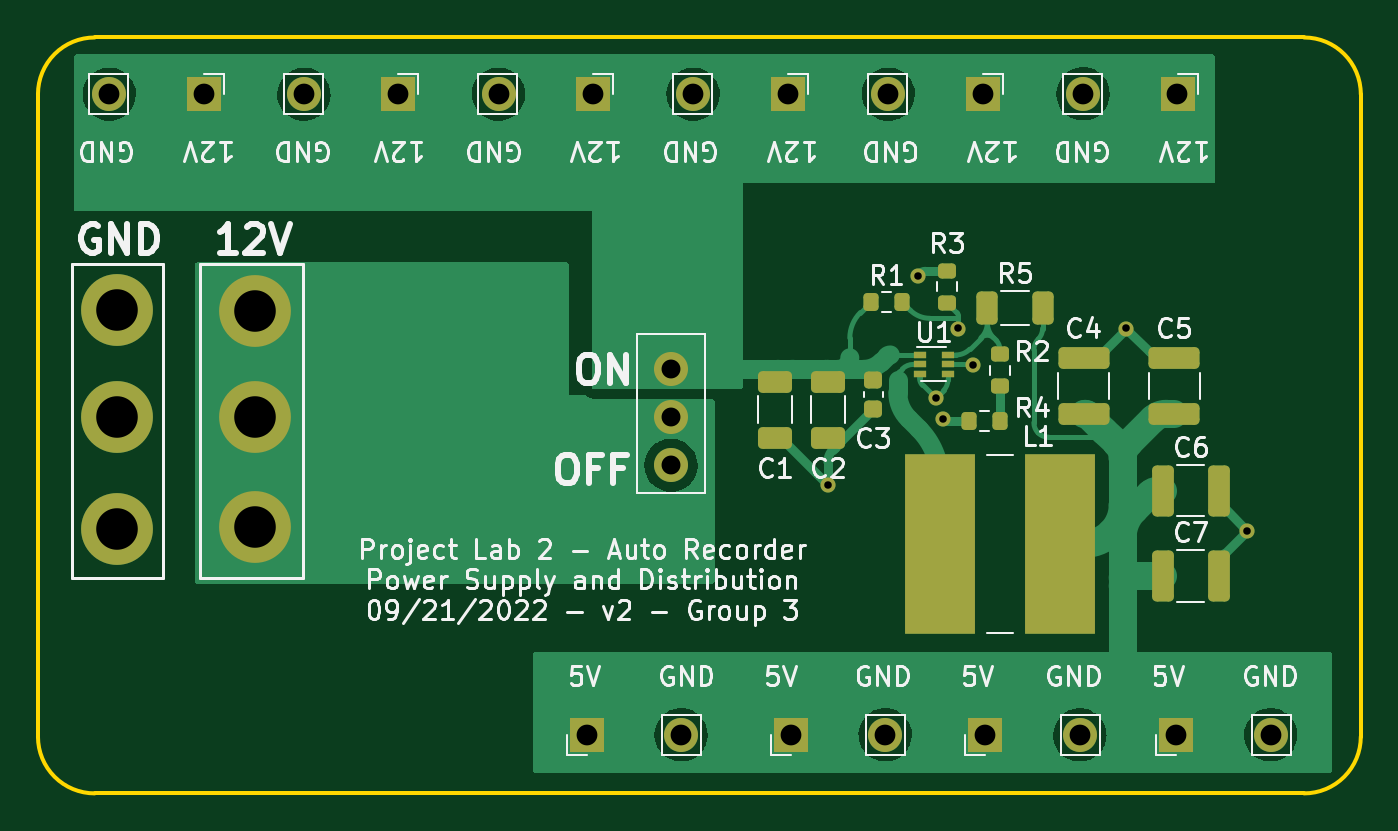
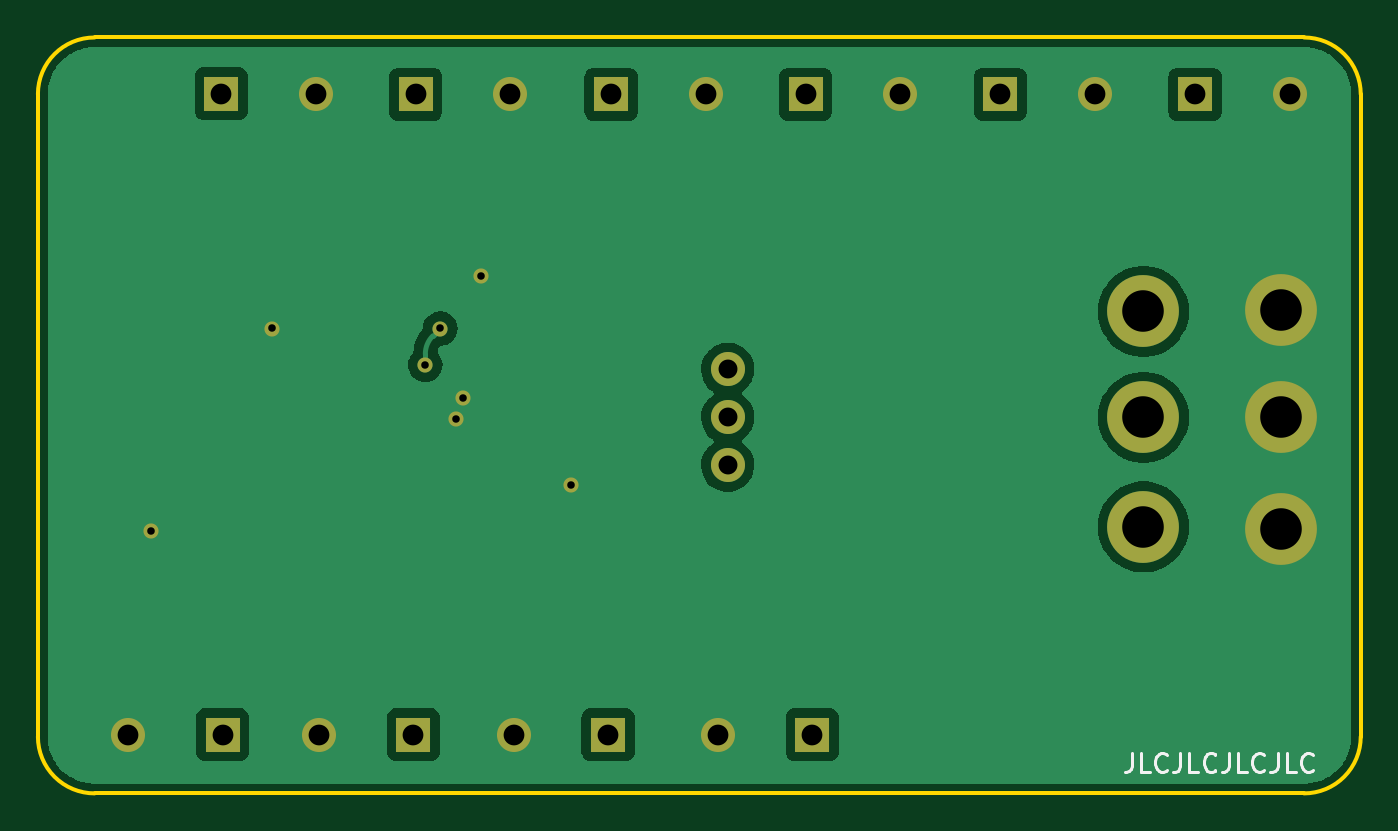
Circuit board: 12 layer files. Board 70.0 x 40.0 mm.
- bottom_copper: powerPCB-CuBottom.gbr (30014 bytes)
- top_copper: powerPCB-CuTop.gbr (46650 bytes)
- outline: powerPCB-EdgeCuts.gbr (979 bytes)
- bottom_mask: powerPCB-MaskBottom.gbr (1906 bytes)
- top_mask: powerPCB-MaskTop.gbr (4455 bytes)
- drill: powerPCB-NPTH.drl (272 bytes)
- drill: powerPCB-PTH.drl (1093 bytes)
- paste: powerPCB-PasteBottom.gbr (455 bytes)
- paste: powerPCB-PasteTop.gbr (3004 bytes)
- bottom_silk: powerPCB-SilkBottom.gbr (4375 bytes)
- top_silk: powerPCB-SilkTop.gbr (53346 bytes)
- inner_copper: powerPCB-VScore.gbr (977 bytes)

=== bottom_copper: powerPCB-CuBottom.gbr (30014 bytes, source omitted) ===
=== top_copper: powerPCB-CuTop.gbr (46650 bytes, source omitted) ===
=== outline: powerPCB-EdgeCuts.gbr ===
%TF.GenerationSoftware,KiCad,Pcbnew,(6.0.5)*%
%TF.CreationDate,2022-09-22T23:13:11-05:00*%
%TF.ProjectId,powerPCB,706f7765-7250-4434-922e-6b696361645f,rev?*%
%TF.SameCoordinates,Original*%
%TF.FileFunction,Profile,NP*%
%FSLAX46Y46*%
G04 Gerber Fmt 4.6, Leading zero omitted, Abs format (unit mm)*
G04 Created by KiCad (PCBNEW (6.0.5)) date 2022-09-22 23:13:11*
%MOMM*%
%LPD*%
G01*
G04 APERTURE LIST*
%TA.AperFunction,Profile*%
%ADD10C,0.200000*%
%TD*%
G04 APERTURE END LIST*
D10*
X94900000Y-59000000D02*
G75*
G03*
X91900000Y-62000000I0J-3000000D01*
G01*
X94900000Y-59000000D02*
X158900000Y-59000000D01*
X158900000Y-99000000D02*
G75*
G03*
X161900000Y-96000000I0J3000000D01*
G01*
X158900000Y-99000000D02*
X94900000Y-99000000D01*
X161900000Y-62000000D02*
G75*
G03*
X158900000Y-59000000I-3000000J0D01*
G01*
X161900000Y-62000000D02*
X161900000Y-96000000D01*
X91900000Y-96000000D02*
X91900000Y-62000000D01*
X91900000Y-96000000D02*
G75*
G03*
X94900000Y-99000000I3000000J0D01*
G01*
M02*

=== bottom_mask: powerPCB-MaskBottom.gbr ===
%TF.GenerationSoftware,KiCad,Pcbnew,(6.0.5)*%
%TF.CreationDate,2022-09-22T23:13:11-05:00*%
%TF.ProjectId,powerPCB,706f7765-7250-4434-922e-6b696361645f,rev?*%
%TF.SameCoordinates,Original*%
%TF.FileFunction,Soldermask,Bot*%
%TF.FilePolarity,Negative*%
%FSLAX46Y46*%
G04 Gerber Fmt 4.6, Leading zero omitted, Abs format (unit mm)*
G04 Created by KiCad (PCBNEW (6.0.5)) date 2022-09-22 23:13:11*
%MOMM*%
%LPD*%
G01*
G04 APERTURE LIST*
%ADD10C,3.800000*%
%ADD11R,1.800000X1.800000*%
%ADD12O,1.800000X1.800000*%
%ADD13C,0.800000*%
G04 APERTURE END LIST*
D10*
%TO.C,H5*%
X96100000Y-73400000D03*
%TD*%
D11*
%TO.C,J10*%
X131570000Y-62000000D03*
D12*
X126570000Y-62000000D03*
%TD*%
D11*
%TO.C,J3*%
X142030000Y-95900000D03*
D12*
X147030000Y-95900000D03*
%TD*%
D11*
%TO.C,J7*%
X152200000Y-61980000D03*
D12*
X147200000Y-61980000D03*
%TD*%
D11*
%TO.C,J6*%
X121270000Y-62000000D03*
D12*
X116270000Y-62000000D03*
%TD*%
D11*
%TO.C,J9*%
X141900000Y-62000000D03*
D12*
X136900000Y-62000000D03*
%TD*%
D10*
%TO.C,H6*%
X96100000Y-79100000D03*
%TD*%
D11*
%TO.C,J4*%
X131730000Y-95900000D03*
D12*
X136730000Y-95900000D03*
%TD*%
D11*
%TO.C,J8*%
X100670000Y-62000000D03*
D12*
X95670000Y-62000000D03*
%TD*%
D10*
%TO.C,H2*%
X103400000Y-84900000D03*
%TD*%
D11*
%TO.C,J1*%
X120930000Y-95900000D03*
D12*
X125930000Y-95900000D03*
%TD*%
D10*
%TO.C,H3*%
X103400000Y-73500000D03*
%TD*%
D11*
%TO.C,J5*%
X110970000Y-62000000D03*
D12*
X105970000Y-62000000D03*
%TD*%
D10*
%TO.C,H1*%
X103400000Y-79100000D03*
%TD*%
D12*
%TO.C,SW1*%
X125400000Y-81640000D03*
X125400000Y-79100000D03*
X125400000Y-76560000D03*
%TD*%
D10*
%TO.C,H4*%
X96100000Y-85000000D03*
%TD*%
D11*
%TO.C,J2*%
X152130000Y-95900000D03*
D12*
X157130000Y-95900000D03*
%TD*%
D13*
X138450000Y-71610000D03*
X139790000Y-79190000D03*
X139400000Y-78100000D03*
X133700000Y-82700000D03*
X149500000Y-74400000D03*
X155900000Y-85100000D03*
X141398999Y-76325263D03*
X140610000Y-74400000D03*
M02*

=== top_mask: powerPCB-MaskTop.gbr ===
%TF.GenerationSoftware,KiCad,Pcbnew,(6.0.5)*%
%TF.CreationDate,2022-09-22T23:13:11-05:00*%
%TF.ProjectId,powerPCB,706f7765-7250-4434-922e-6b696361645f,rev?*%
%TF.SameCoordinates,Original*%
%TF.FileFunction,Soldermask,Top*%
%TF.FilePolarity,Negative*%
%FSLAX46Y46*%
G04 Gerber Fmt 4.6, Leading zero omitted, Abs format (unit mm)*
G04 Created by KiCad (PCBNEW (6.0.5)) date 2022-09-22 23:13:11*
%MOMM*%
%LPD*%
G01*
G04 APERTURE LIST*
G04 Aperture macros list*
%AMRoundRect*
0 Rectangle with rounded corners*
0 $1 Rounding radius*
0 $2 $3 $4 $5 $6 $7 $8 $9 X,Y pos of 4 corners*
0 Add a 4 corners polygon primitive as box body*
4,1,4,$2,$3,$4,$5,$6,$7,$8,$9,$2,$3,0*
0 Add four circle primitives for the rounded corners*
1,1,$1+$1,$2,$3*
1,1,$1+$1,$4,$5*
1,1,$1+$1,$6,$7*
1,1,$1+$1,$8,$9*
0 Add four rect primitives between the rounded corners*
20,1,$1+$1,$2,$3,$4,$5,0*
20,1,$1+$1,$4,$5,$6,$7,0*
20,1,$1+$1,$6,$7,$8,$9,0*
20,1,$1+$1,$8,$9,$2,$3,0*%
G04 Aperture macros list end*
%ADD10RoundRect,0.200000X-0.200000X-0.275000X0.200000X-0.275000X0.200000X0.275000X-0.200000X0.275000X0*%
%ADD11C,3.800000*%
%ADD12RoundRect,0.250000X1.100000X-0.325000X1.100000X0.325000X-1.100000X0.325000X-1.100000X-0.325000X0*%
%ADD13R,1.800000X1.800000*%
%ADD14O,1.800000X1.800000*%
%ADD15RoundRect,0.200000X-0.275000X0.200000X-0.275000X-0.200000X0.275000X-0.200000X0.275000X0.200000X0*%
%ADD16RoundRect,0.200000X0.275000X-0.200000X0.275000X0.200000X-0.275000X0.200000X-0.275000X-0.200000X0*%
%ADD17RoundRect,0.250000X-0.650000X0.325000X-0.650000X-0.325000X0.650000X-0.325000X0.650000X0.325000X0*%
%ADD18RoundRect,0.225000X-0.250000X0.225000X-0.250000X-0.225000X0.250000X-0.225000X0.250000X0.225000X0*%
%ADD19R,3.750000X9.500000*%
%ADD20R,0.700000X0.340000*%
%ADD21RoundRect,0.250000X-0.325000X-1.100000X0.325000X-1.100000X0.325000X1.100000X-0.325000X1.100000X0*%
%ADD22RoundRect,0.250000X-0.312500X-0.625000X0.312500X-0.625000X0.312500X0.625000X-0.312500X0.625000X0*%
%ADD23C,0.800000*%
G04 APERTURE END LIST*
D10*
%TO.C,R1*%
X135975000Y-73000000D03*
X137625000Y-73000000D03*
%TD*%
D11*
%TO.C,H5*%
X96100000Y-73400000D03*
%TD*%
D12*
%TO.C,C5*%
X152030000Y-78915000D03*
X152030000Y-75965000D03*
%TD*%
D13*
%TO.C,J10*%
X131570000Y-62000000D03*
D14*
X126570000Y-62000000D03*
%TD*%
D13*
%TO.C,J3*%
X142030000Y-95900000D03*
D14*
X147030000Y-95900000D03*
%TD*%
D15*
%TO.C,R3*%
X140000000Y-71375000D03*
X140000000Y-73025000D03*
%TD*%
D16*
%TO.C,R2*%
X142800000Y-77425000D03*
X142800000Y-75775000D03*
%TD*%
D13*
%TO.C,J7*%
X152200000Y-61980000D03*
D14*
X147200000Y-61980000D03*
%TD*%
D17*
%TO.C,C2*%
X133700000Y-77225000D03*
X133700000Y-80175000D03*
%TD*%
D13*
%TO.C,J6*%
X121270000Y-62000000D03*
D14*
X116270000Y-62000000D03*
%TD*%
D13*
%TO.C,J9*%
X141900000Y-62000000D03*
D14*
X136900000Y-62000000D03*
%TD*%
D11*
%TO.C,H6*%
X96100000Y-79100000D03*
%TD*%
D13*
%TO.C,J4*%
X131730000Y-95900000D03*
D14*
X136730000Y-95900000D03*
%TD*%
D13*
%TO.C,J8*%
X100670000Y-62000000D03*
D14*
X95670000Y-62000000D03*
%TD*%
D12*
%TO.C,C4*%
X147240000Y-78915000D03*
X147240000Y-75965000D03*
%TD*%
D11*
%TO.C,H2*%
X103400000Y-84900000D03*
%TD*%
D18*
%TO.C,C3*%
X136100000Y-77125000D03*
X136100000Y-78675000D03*
%TD*%
D19*
%TO.C,L1*%
X139620000Y-85800000D03*
X145980000Y-85800000D03*
%TD*%
D13*
%TO.C,J1*%
X120930000Y-95900000D03*
D14*
X125930000Y-95900000D03*
%TD*%
D11*
%TO.C,H3*%
X103400000Y-73500000D03*
%TD*%
D13*
%TO.C,J5*%
X110970000Y-62000000D03*
D14*
X105970000Y-62000000D03*
%TD*%
D11*
%TO.C,H1*%
X103400000Y-79100000D03*
%TD*%
D14*
%TO.C,SW1*%
X125400000Y-81640000D03*
X125400000Y-79100000D03*
X125400000Y-76560000D03*
%TD*%
D17*
%TO.C,C1*%
X130900000Y-77225000D03*
X130900000Y-80175000D03*
%TD*%
D20*
%TO.C,U1*%
X138550000Y-75800000D03*
X138550000Y-76300000D03*
X138550000Y-76800000D03*
X140050000Y-76800000D03*
X140050000Y-76300000D03*
X140050000Y-75800000D03*
%TD*%
D21*
%TO.C,C6*%
X151425000Y-82980000D03*
X154375000Y-82980000D03*
%TD*%
D22*
%TO.C,R5*%
X142137500Y-73300000D03*
X145062500Y-73300000D03*
%TD*%
D11*
%TO.C,H4*%
X96100000Y-85000000D03*
%TD*%
D21*
%TO.C,C7*%
X151425000Y-87500000D03*
X154375000Y-87500000D03*
%TD*%
D13*
%TO.C,J2*%
X152130000Y-95900000D03*
D14*
X157130000Y-95900000D03*
%TD*%
D10*
%TO.C,R4*%
X141175000Y-79300000D03*
X142825000Y-79300000D03*
%TD*%
D23*
X138450000Y-71610000D03*
X139790000Y-79190000D03*
X139400000Y-78100000D03*
X133700000Y-82700000D03*
X149500000Y-74400000D03*
X155900000Y-85100000D03*
X141398999Y-76325263D03*
X140610000Y-74400000D03*
M02*

=== drill: powerPCB-NPTH.drl ===
M48
; DRILL file {KiCad (6.0.5)} date Thu Sep 22 23:13:11 2022
; FORMAT={-:-/ absolute / inch / decimal}
; #@! TF.CreationDate,2022-09-22T23:13:11-05:00
; #@! TF.GenerationSoftware,Kicad,Pcbnew,(6.0.5)
; #@! TF.FileFunction,NonPlated,1,2,NPTH
FMAT,2
INCH
%
G90
G05
T0
M30

=== drill: powerPCB-PTH.drl ===
M48
; DRILL file {KiCad (6.0.5)} date Thu Sep 22 23:13:11 2022
; FORMAT={-:-/ absolute / inch / decimal}
; #@! TF.CreationDate,2022-09-22T23:13:11-05:00
; #@! TF.GenerationSoftware,Kicad,Pcbnew,(6.0.5)
; #@! TF.FileFunction,Plated,1,2,PTH
FMAT,2
INCH
; #@! TA.AperFunction,Plated,PTH,ViaDrill
T1C0.0157
; #@! TA.AperFunction,Plated,PTH,ComponentDrill
T2C0.0394
; #@! TA.AperFunction,Plated,PTH,ComponentDrill
T3C0.0433
; #@! TA.AperFunction,Plated,PTH,ComponentDrill
T4C0.0866
%
G90
G05
T1
X5.2638Y-3.2559
X5.4508Y-2.8193
X5.4882Y-3.0748
X5.5035Y-3.1177
X5.5358Y-2.9291
X5.5669Y-3.0049
X5.8858Y-2.9291
X6.1378Y-3.3504
T2
X4.937Y-3.0142
X4.937Y-3.1142
X4.937Y-3.2142
T3
X3.7665Y-2.4409
X3.9634Y-2.4409
X4.172Y-2.4409
X4.3689Y-2.4409
X4.5776Y-2.4409
X4.761Y-3.7756
X4.7744Y-2.4409
X4.9579Y-3.7756
X4.9831Y-2.4409
X5.1799Y-2.4409
X5.1862Y-3.7756
X5.3831Y-3.7756
X5.3898Y-2.4409
X5.5866Y-2.4409
X5.5917Y-3.7756
X5.7886Y-3.7756
X5.7953Y-2.4402
X5.9894Y-3.7756
X5.9921Y-2.4402
X6.1862Y-3.7756
T4
X3.7835Y-2.8898
X3.7835Y-3.1142
X3.7835Y-3.3465
X4.0709Y-2.8937
X4.0709Y-3.1142
X4.0709Y-3.3425
T0
M30

=== paste: powerPCB-PasteBottom.gbr ===
%TF.GenerationSoftware,KiCad,Pcbnew,(6.0.5)*%
%TF.CreationDate,2022-09-22T23:13:11-05:00*%
%TF.ProjectId,powerPCB,706f7765-7250-4434-922e-6b696361645f,rev?*%
%TF.SameCoordinates,Original*%
%TF.FileFunction,Paste,Bot*%
%TF.FilePolarity,Positive*%
%FSLAX46Y46*%
G04 Gerber Fmt 4.6, Leading zero omitted, Abs format (unit mm)*
G04 Created by KiCad (PCBNEW (6.0.5)) date 2022-09-22 23:13:11*
%MOMM*%
%LPD*%
G01*
G04 APERTURE LIST*
G04 APERTURE END LIST*
M02*

=== paste: powerPCB-PasteTop.gbr (3004 bytes, source withheld) ===
=== bottom_silk: powerPCB-SilkBottom.gbr ===
%TF.GenerationSoftware,KiCad,Pcbnew,(6.0.5)*%
%TF.CreationDate,2022-09-22T23:13:11-05:00*%
%TF.ProjectId,powerPCB,706f7765-7250-4434-922e-6b696361645f,rev?*%
%TF.SameCoordinates,Original*%
%TF.FileFunction,Legend,Bot*%
%TF.FilePolarity,Positive*%
%FSLAX46Y46*%
G04 Gerber Fmt 4.6, Leading zero omitted, Abs format (unit mm)*
G04 Created by KiCad (PCBNEW (6.0.5)) date 2022-09-22 23:13:11*
%MOMM*%
%LPD*%
G01*
G04 APERTURE LIST*
%ADD10C,0.150000*%
%ADD11C,3.800000*%
%ADD12R,1.800000X1.800000*%
%ADD13O,1.800000X1.800000*%
%ADD14C,0.800000*%
G04 APERTURE END LIST*
D10*
X104019047Y-96852380D02*
X104019047Y-97566666D01*
X104066666Y-97709523D01*
X104161904Y-97804761D01*
X104304761Y-97852380D01*
X104400000Y-97852380D01*
X103066666Y-97852380D02*
X103542857Y-97852380D01*
X103542857Y-96852380D01*
X102161904Y-97757142D02*
X102209523Y-97804761D01*
X102352380Y-97852380D01*
X102447619Y-97852380D01*
X102590476Y-97804761D01*
X102685714Y-97709523D01*
X102733333Y-97614285D01*
X102780952Y-97423809D01*
X102780952Y-97280952D01*
X102733333Y-97090476D01*
X102685714Y-96995238D01*
X102590476Y-96900000D01*
X102447619Y-96852380D01*
X102352380Y-96852380D01*
X102209523Y-96900000D01*
X102161904Y-96947619D01*
X101447619Y-96852380D02*
X101447619Y-97566666D01*
X101495238Y-97709523D01*
X101590476Y-97804761D01*
X101733333Y-97852380D01*
X101828571Y-97852380D01*
X100495238Y-97852380D02*
X100971428Y-97852380D01*
X100971428Y-96852380D01*
X99590476Y-97757142D02*
X99638095Y-97804761D01*
X99780952Y-97852380D01*
X99876190Y-97852380D01*
X100019047Y-97804761D01*
X100114285Y-97709523D01*
X100161904Y-97614285D01*
X100209523Y-97423809D01*
X100209523Y-97280952D01*
X100161904Y-97090476D01*
X100114285Y-96995238D01*
X100019047Y-96900000D01*
X99876190Y-96852380D01*
X99780952Y-96852380D01*
X99638095Y-96900000D01*
X99590476Y-96947619D01*
X98876190Y-96852380D02*
X98876190Y-97566666D01*
X98923809Y-97709523D01*
X99019047Y-97804761D01*
X99161904Y-97852380D01*
X99257142Y-97852380D01*
X97923809Y-97852380D02*
X98400000Y-97852380D01*
X98400000Y-96852380D01*
X97019047Y-97757142D02*
X97066666Y-97804761D01*
X97209523Y-97852380D01*
X97304761Y-97852380D01*
X97447619Y-97804761D01*
X97542857Y-97709523D01*
X97590476Y-97614285D01*
X97638095Y-97423809D01*
X97638095Y-97280952D01*
X97590476Y-97090476D01*
X97542857Y-96995238D01*
X97447619Y-96900000D01*
X97304761Y-96852380D01*
X97209523Y-96852380D01*
X97066666Y-96900000D01*
X97019047Y-96947619D01*
X96304761Y-96852380D02*
X96304761Y-97566666D01*
X96352380Y-97709523D01*
X96447619Y-97804761D01*
X96590476Y-97852380D01*
X96685714Y-97852380D01*
X95352380Y-97852380D02*
X95828571Y-97852380D01*
X95828571Y-96852380D01*
X94447619Y-97757142D02*
X94495238Y-97804761D01*
X94638095Y-97852380D01*
X94733333Y-97852380D01*
X94876190Y-97804761D01*
X94971428Y-97709523D01*
X95019047Y-97614285D01*
X95066666Y-97423809D01*
X95066666Y-97280952D01*
X95019047Y-97090476D01*
X94971428Y-96995238D01*
X94876190Y-96900000D01*
X94733333Y-96852380D01*
X94638095Y-96852380D01*
X94495238Y-96900000D01*
X94447619Y-96947619D01*
%LPC*%
D11*
%TO.C,H5*%
X96100000Y-73400000D03*
%TD*%
D12*
%TO.C,J10*%
X131570000Y-62000000D03*
D13*
X126570000Y-62000000D03*
%TD*%
D12*
%TO.C,J3*%
X142030000Y-95900000D03*
D13*
X147030000Y-95900000D03*
%TD*%
D12*
%TO.C,J7*%
X152200000Y-61980000D03*
D13*
X147200000Y-61980000D03*
%TD*%
D12*
%TO.C,J6*%
X121270000Y-62000000D03*
D13*
X116270000Y-62000000D03*
%TD*%
D12*
%TO.C,J9*%
X141900000Y-62000000D03*
D13*
X136900000Y-62000000D03*
%TD*%
D11*
%TO.C,H6*%
X96100000Y-79100000D03*
%TD*%
D12*
%TO.C,J4*%
X131730000Y-95900000D03*
D13*
X136730000Y-95900000D03*
%TD*%
D12*
%TO.C,J8*%
X100670000Y-62000000D03*
D13*
X95670000Y-62000000D03*
%TD*%
D11*
%TO.C,H2*%
X103400000Y-84900000D03*
%TD*%
D12*
%TO.C,J1*%
X120930000Y-95900000D03*
D13*
X125930000Y-95900000D03*
%TD*%
D11*
%TO.C,H3*%
X103400000Y-73500000D03*
%TD*%
D12*
%TO.C,J5*%
X110970000Y-62000000D03*
D13*
X105970000Y-62000000D03*
%TD*%
D11*
%TO.C,H1*%
X103400000Y-79100000D03*
%TD*%
D13*
%TO.C,SW1*%
X125400000Y-81640000D03*
X125400000Y-79100000D03*
X125400000Y-76560000D03*
%TD*%
D11*
%TO.C,H4*%
X96100000Y-85000000D03*
%TD*%
D12*
%TO.C,J2*%
X152130000Y-95900000D03*
D13*
X157130000Y-95900000D03*
%TD*%
D14*
X138450000Y-71610000D03*
X139790000Y-79190000D03*
X139400000Y-78100000D03*
X133700000Y-82700000D03*
X149500000Y-74400000D03*
X155900000Y-85100000D03*
X141398999Y-76325263D03*
X140610000Y-74400000D03*
M02*

=== top_silk: powerPCB-SilkTop.gbr (53346 bytes, source omitted) ===
=== inner_copper: powerPCB-VScore.gbr ===
%TF.GenerationSoftware,KiCad,Pcbnew,(6.0.5)*%
%TF.CreationDate,2022-09-22T23:13:11-05:00*%
%TF.ProjectId,powerPCB,706f7765-7250-4434-922e-6b696361645f,rev?*%
%TF.SameCoordinates,Original*%
%TF.FileFunction,Other,Comment*%
%FSLAX46Y46*%
G04 Gerber Fmt 4.6, Leading zero omitted, Abs format (unit mm)*
G04 Created by KiCad (PCBNEW (6.0.5)) date 2022-09-22 23:13:11*
%MOMM*%
%LPD*%
G01*
G04 APERTURE LIST*
%ADD10C,0.150000*%
G04 APERTURE END LIST*
D10*
%TO.C,H5*%
X98000000Y-73400000D02*
G75*
G03*
X98000000Y-73400000I-1900000J0D01*
G01*
%TO.C,H6*%
X98000000Y-79100000D02*
G75*
G03*
X98000000Y-79100000I-1900000J0D01*
G01*
%TO.C,H2*%
X105300000Y-84900000D02*
G75*
G03*
X105300000Y-84900000I-1900000J0D01*
G01*
%TO.C,H3*%
X105300000Y-73500000D02*
G75*
G03*
X105300000Y-73500000I-1900000J0D01*
G01*
%TO.C,H1*%
X105300000Y-79100000D02*
G75*
G03*
X105300000Y-79100000I-1900000J0D01*
G01*
%TO.C,H4*%
X98000000Y-85000000D02*
G75*
G03*
X98000000Y-85000000I-1900000J0D01*
G01*
%TD*%
M02*

